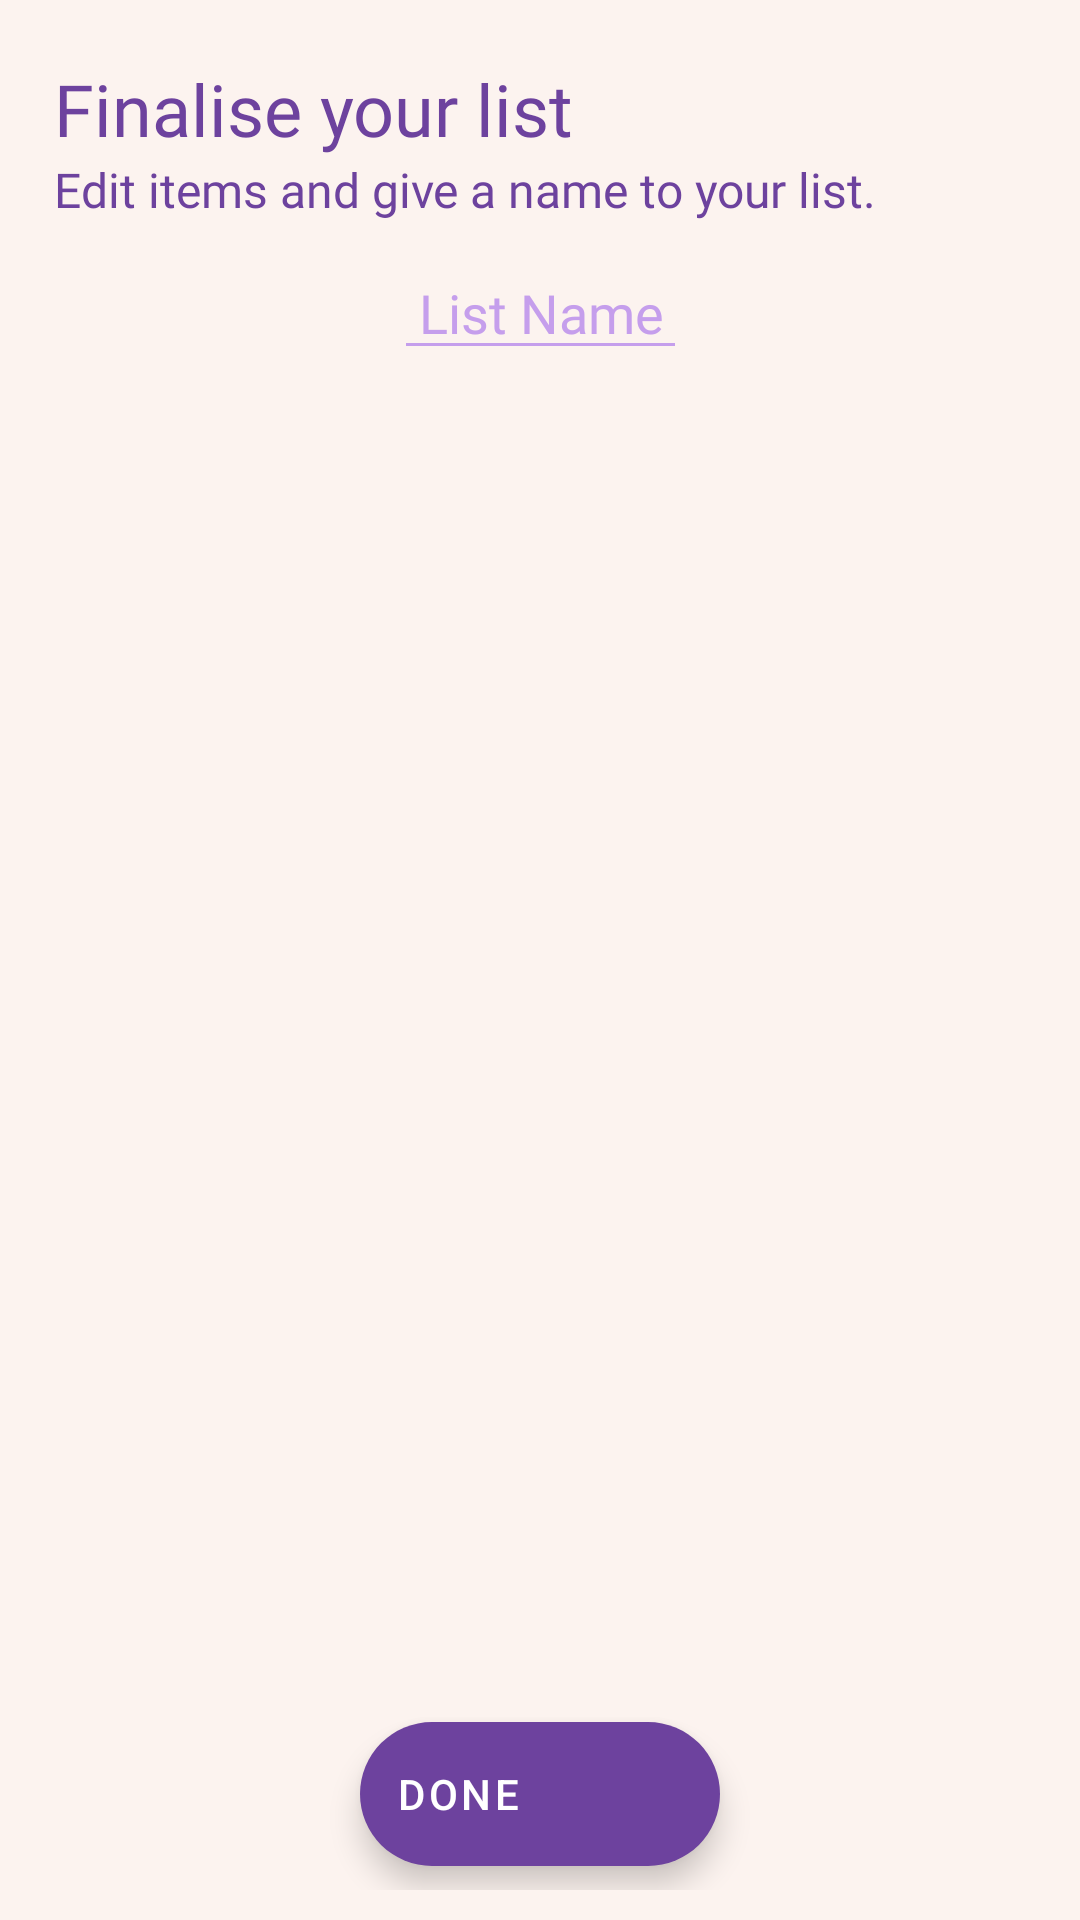

Produce the Android XML layout that renders to this screen, including the resource entries it uses.
<!-- AndroidManifest.xml: application theme Theme.GroceryList -->
<!-- res/layout/activity_final_list.xml -->
<?xml version="1.0" encoding="utf-8"?>
<androidx.constraintlayout.widget.ConstraintLayout xmlns:android="http://schemas.android.com/apk/res/android"
    xmlns:app="http://schemas.android.com/apk/res-auto"
    xmlns:tools="http://schemas.android.com/tools"
    android:layout_width="match_parent"
    android:layout_height="match_parent"
    android:background="@color/background_off_white"
    tools:context=".FinalListActivity"
    android:padding="10dp">

    <TextView
        android:id="@+id/finalise_your_list"
        android:layout_width="match_parent"
        android:layout_height="wrap_content"
        android:text="Finalise your list"
        android:fontFamily="@font/cabin_bold"
        android:textSize="24sp"
        android:textColor="@color/secondary"
        android:layout_marginStart="8dp"
        android:layout_marginTop="10dp"
        app:layout_constraintTop_toTopOf="parent"
        app:layout_constraintStart_toStartOf="parent"/>
    <TextView
        android:id="@+id/finalise_list_description"
        android:layout_width="wrap_content"
        android:layout_height="wrap_content"
        android:layout_marginStart="8dp"
        android:text="Edit items and give a name to your list."
        android:fontFamily="@font/cabin"
        android:textSize="16sp"
        android:textColor="@color/secondary"
        app:layout_constraintTop_toBottomOf="@id/finalise_your_list"
        app:layout_constraintStart_toStartOf="parent">
    </TextView>
    <EditText
        android:id="@+id/final_list_name"
        android:layout_width="wrap_content"
        android:layout_height="wrap_content"
        app:layout_constraintTop_toBottomOf="@id/finalise_list_description"
        app:layout_constraintStart_toStartOf="parent"
        android:hint="List Name"
        android:textColor="@color/secondary"
        android:textColorHint="@color/primary"
        android:backgroundTint="@color/primary"
        android:textSize="18sp"
        android:layout_margin="8dp"
        android:paddingStart="8dp"
        android:paddingEnd="8dp"
        android:gravity="center"
        app:layout_constraintEnd_toEndOf="parent"
        android:fontFamily="@font/cabin_bold"
        android:inputType="textCapWords"
        android:importantForAutofill="no">

    </EditText>
    <androidx.recyclerview.widget.RecyclerView
        android:layout_width="match_parent"
        android:layout_height="0dp"
        android:id="@+id/final_list_recycler_view"
        app:layout_constraintTop_toBottomOf="@id/final_list_name"
        app:layout_constraintBottom_toBottomOf="parent"
        app:layout_constraintStart_toStartOf="parent"
        app:layout_constraintEnd_toEndOf="parent"
        android:layout_margin="8dp">

    </androidx.recyclerview.widget.RecyclerView>
    <com.google.android.material.floatingactionbutton.ExtendedFloatingActionButton
        android:layout_width="wrap_content"
        android:layout_height="wrap_content"
        android:id="@+id/done_fab"
        app:layout_constraintBottom_toBottomOf="parent"
        app:layout_constraintStart_toStartOf="parent"
        app:layout_constraintEnd_toEndOf="parent"
        android:layout_margin="8dp"
        android:text="Done"
        app:icon="@drawable/ic_round_check_24">

    </com.google.android.material.floatingactionbutton.ExtendedFloatingActionButton>
</androidx.constraintlayout.widget.ConstraintLayout>
<!-- resources referenced by this layout -->
<resources>
  <color name="background_off_white">#FCF3EF</color>
  <color name="primary">#C59EEC</color>
  <color name="secondary">#6D429E</color>
  <style name="Theme.GroceryList" parent="Theme.MaterialComponents.DayNight.NoActionBar">
          
          <item name="colorPrimary">@color/primary</item>
          <item name="colorPrimaryVariant">@color/primary</item>
          <item name="colorOnPrimary">@color/secondary</item>
          
          <item name="colorSecondary">@color/secondary</item>
          <item name="colorSecondaryVariant">@color/secondary</item>
          <item name="colorOnSecondary">@color/white</item>
          
          <item name="android:statusBarColor" tools:targetApi="l">@color/background_off_white</item>
          <item name="android:windowLightStatusBar" tools:targetApi="m">true</item>
          
          <item name="bottomSheetDialogTheme">@style/AppBottomSheetDialogTheme</item>
      </style>
  <color name="white">#FFFFFFFF</color>
  <style name="AppBottomSheetDialogTheme" parent="Theme.Design.Light.BottomSheetDialog">
          <item name="bottomSheetStyle">@style/AppModalStyle</item>
      </style>
  <style name="AppModalStyle" parent="Widget.Design.BottomSheet.Modal">
          <item name="android:background">@drawable/bottom_sheet_custom_background</item>
      </style>
  <!-- drawable bottom_sheet_custom_background (drawable) -->
  <shape xmlns:android="http://schemas.android.com/apk/res/android"
      android:shape="rectangle">
  
      <solid android:color="@color/background_off_white" />
  
      <corners
          android:topLeftRadius="32dp"
          android:topRightRadius="32dp">
      </corners>
  
  </shape>
</resources>
